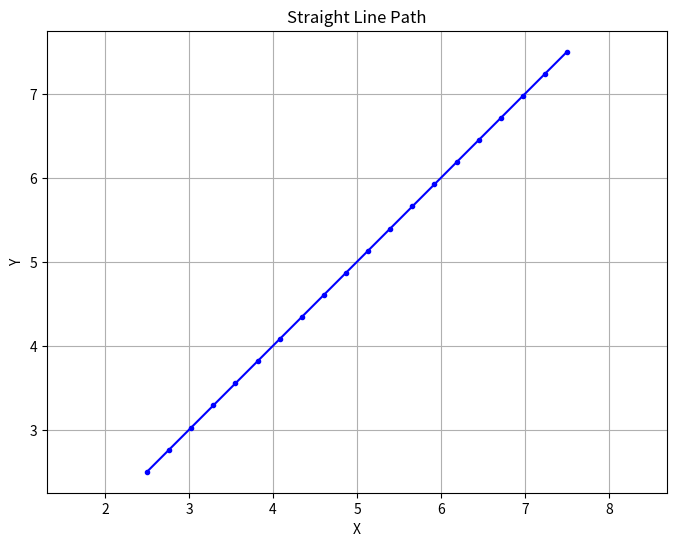

Python code for this plot: (Note: this script raises an exception after producing the figure.)
import numpy as np
import scipy as sp
import matplotlib.pyplot as plt
import random
from mpl_toolkits.mplot3d import Axes3D
from scipy.interpolate import BSpline

def get_nominal_path():
    # Define start and end points
    start_point = np.array([2.5, 2.5, 3])
    end_point = np.array([7.5, 7.5, 4])

    # Generate straight line path points
    num_points = 20
    x_values = np.linspace(start_point[0],end_point[0],num_points)
    y_values = np.linspace(start_point[1],end_point[1],num_points)
    height_values = np.linspace(start_point[2],end_point[2],num_points)

    # Plot the path
    plt.figure(figsize=(8, 6))
    plt.plot(x_values, y_values, 'b.-')
    plt.title('Straight Line Path')
    plt.xlabel('X')
    plt.ylabel('Y')
    plt.grid(True)
    plt.axis('equal')
    plt.show()

    # Print out the points
    print("Point   X   Y   Height")
    for i in range(num_points):
        print(f"{i+1:<7}{x_values[i]:<5.2f}{y_values[i]:<5.2f}{height_values[i]:<8.2f}")

    # Create a list of dictionaries representing points
    path = []
    for i in range(num_points):
        point = {
            'x': x_values[i],
            'y': y_values[i],
            'height': height_values[i],
        }
        path.append(point)

    return path


def get_environment():
    # Define ranges and resolution
    x_range = (0, 10)  # x range from 0 to 10 meters
    y_range = (0, 10)  # y range from 0 to 10 meters
    z_range = (0, 5)   # z range (height) from 0 to 5 meters
    resolution_cm = 10  # Resolution of 1 cm

    # Generate the point cloud
    point_cloud = generate_point_cloud(x_range, y_range, z_range, resolution_cm)

    return point_cloud


def generate_point_cloud(x_range, y_range, z_range, obstacle_density):
    # Calculate number of points in each dimension
    num_points_x = int((x_range[1] - x_range[0]) * 100) + 1
    num_points_y = int((y_range[1] - y_range[0]) * 100) + 1
    num_points_z = int((z_range[1] - z_range[0]) * 100) + 1

    # Generate grid of points
    x_values = np.linspace(x_range[0], x_range[1], num_points_x)
    y_values = np.linspace(y_range[0], y_range[1], num_points_y)
    z_values = np.linspace(z_range[0], z_range[1], num_points_z)

    # Create a meshgrid of x, y, z points
    xx, yy, zz = np.meshgrid(x_values, y_values, z_values, indexing='ij')

    # Create point cloud with zeros representing no obstacles
    point_cloud = np.zeros_like(xx, dtype=int)

    # Generate obstacle positions
    obstacle_positions = []
    num_obstacles = int((x_range[1] - x_range[0]) * (y_range[1] - y_range[0]) * (z_range[1] - z_range[0]) * obstacle_density)
    for _ in range(num_obstacles):
        obstacle_x = np.random.uniform(x_range[0], x_range[1])
        obstacle_y = np.random.uniform(y_range[0], y_range[1])
        obstacle_z = np.random.uniform(z_range[0], z_range[1])
        obstacle_positions.append((obstacle_x, obstacle_y, obstacle_z))

    # Set ones at obstacle positions
    for obstacle_position in obstacle_positions:
        obstacle_x, obstacle_y, obstacle_z = obstacle_position
        # Convert obstacle positions to grid indices
        obstacle_x_index = np.argmin(np.abs(x_values - obstacle_x))
        obstacle_y_index = np.argmin(np.abs(y_values - obstacle_y))
        obstacle_z_index = np.argmin(np.abs(z_values - obstacle_z))
        # Set obstacle position to one in the point cloud
        point_cloud[obstacle_x_index, obstacle_y_index, obstacle_z_index] = 1

    return point_cloud


def metropolis_alg(nom_path,environment):
    # Constants
    num_paths = 10
    # variances = [2,5,10]
    variances = [0.2,0.5,1]
    variance_count = 0
    increase_int = 16000
    forward_int = 3
    max_int = 10000

    metro_paths = []
    metro_samples = []
    # Loop over number of paths
    for path_num in range(num_paths):
        print(path_num)
        start_position = nom_path[0]
        if path_num%increase_int == 0:
            variance = variances[variance_count]
            variance_count += 1

        path = []
        path.append(start_position)
        for max_num in range(max_int):
            # Loop over a maxiumum ammount of integers
            for forward_num in range(forward_int-1):
                test_point = sample_from_normal_distribution(nom_path[forward_num+1],variance)
                path.append(test_point)

            if forward_num == forward_int-2:
                b_spline_points = []
                for p in path:
                    b_spline_point = {'x': p['x'],
                                    'y': p['y'],
                                    'height': p['height']}
                    b_spline_points.append(b_spline_point)

                points_to_b_spline = [(path[0]['x'],path[0]['y'],path[0]['height']),(path[1]['x'],path[1]['y'],path[1]['height']),(path[2]['x'],path[2]['y'],path[2]['height'])]
                bspline_x,bspline_y,bspline_z = quadratic_bspline(points_to_b_spline)

                t_eval = np.linspace(0, 1, 100)  # Evaluate over the range [0, 1] with 100 points
                interpolated_x = bspline_x(t_eval)
                interpolated_y = bspline_y(t_eval)
                interpolated_z = bspline_z(t_eval)
                path_to_test = []
                vector = []
                for x,y,z in zip(interpolated_x,interpolated_y,interpolated_z):
                    point = {
                        'x': x,
                        'y': y,
                        'height': z
                        }
                    path_to_test.append(point)
                    vector.append([x,y,z])


                vector = np.array(vector)
                end_position = path[-1]
                # Calculate Euclidean distance between each point in the vector and the target point
                start_pos = np.array([start_position['x'],start_position['y'],start_position['height']])
                end_pos = [end_position['x'],end_position['y'],end_position['height']]

                start_distances = np.linalg.norm(vector - start_pos, axis=1)
                end_distances = np.linalg.norm(vector - end_pos, axis=1)
                
                # Find the index of the point with the smallest distance
                closest_start_index = np.argmin(start_distances)
                closest_end_index = np.argmin(end_distances)
                
                path_to_test[closest_start_index] = start_position

                path_to_test = path_to_test[closest_start_index:(closest_end_index+1)]

            # Calculate cost of path
            # cost = calc_cost(environment,ref_point,test_point)
            # random_percent = random.random()
            cost = 0.75
            random_percent = 0.5
            if cost > random_percent:
                break

            else: 
                path = []
                path_to_test = []

                path.append(start_position)

            if max_num == max_int:
                print('Could not find path within 10000 iterations')
                path = 'no_path'


        if path != 'no_path':
            metro_paths.append(path_to_test)
            metro_samples.append(b_spline_points)

    return metro_paths,metro_samples


def quadratic_bspline(points):
    # Ensure we have exactly 3 points
    if len(points) != 3:
        raise ValueError("quadratic_bspline() requires exactly 3 points")

    # Extract x, y, z coordinates
    x = [point[0] for point in points]
    y = [point[1] for point in points]
    z = [point[2] for point in points]

    # Parameter values for interpolation
    t = np.linspace(0, 1, 6)  # 3 points + degree + 1

    # Quadratic B-spline interpolation
    bspline_x = BSpline(t, x, 2)
    bspline_y = BSpline(t, y, 2)
    bspline_z = BSpline(t, z, 2)

    return bspline_x, bspline_y, bspline_z

def sample_from_normal_distribution(nom_point, variance):
    # Extract current position values
    x_nom, y_nom, height_nom = nom_point['x'], nom_point['y'], nom_point['height']

    radius_nom = np.sqrt(x_nom**2 + y_nom**2 + height_nom**2)
    theta_nom = np.arccos(height_nom / radius_nom)
    phi_nom = np.arctan2(y_nom, x_nom)

    # Create a normal distribution of theta and phi
    theta_variance = np.arcsin((variance/np.sqrt(2))/radius_nom)
    phi_variance = np.arcsin((variance/np.sqrt(2))/radius_nom)

    # Generate random offsets for theta and phi
    theta_offset = np.random.normal(loc=0, scale=theta_variance)
    phi_offset = np.random.normal(loc=0, scale=phi_variance)

    # New phi and theta coordinates
    new_theta = theta_nom + theta_offset
    new_phi = phi_nom + phi_offset

    # Write back to xyz coordinates
    new_x = radius_nom * np.sin(new_theta) * np.cos(new_phi)
    new_y = radius_nom * np.sin(new_theta) * np.sin(new_phi)
    new_z = radius_nom * np.cos(new_theta)

    # Create and return the new point
    test_point = {
        'x': new_x,
        'y': new_y,
        'height': new_z,
    }

    return test_point
    

def calc_cost(environment,ref_point,test_point):
    r_q = 0.2
    lambda_c = 100
    lambda_d = np.eye(3)
    d_c = closest_obstacle(test_point,environment,r_q)
    if d_c > 2*r_q:
        C_collision = 0
    else:
        C_collision = -(d_c**2)/(r_q**2)
    dist_mat = calc_euc_dist(test_point,ref_point)
    cost = lambda_c*C_collision + dist_mat*lambda_d*dist_mat
    cost_percentage = np.exp(-cost)

    return cost_percentage


def closest_obstacle(target_point, point_cloud, r_q):
    max_radius = 2 * r_q
    min_distance = float('inf')  # Initialize with infinity
    grid_size = int(max_radius * 10)  # Assuming there is a point for each 1 cm
    resolution = 0.01
    
    # Generate a grid of points within the specified radius around the target point
    x_grid, y_grid, z_grid = np.meshgrid(np.arange(-grid_size, grid_size + 1), 
                                          np.arange(-grid_size, grid_size + 1), 
                                          np.arange(-grid_size, grid_size + 1))
    grid_points = np.column_stack((x_grid.flatten() + target_point['x'], 
                                    y_grid.flatten() + target_point['y'], 
                                    z_grid.flatten() + target_point['height'])) / 10  # Convert to meters

    for obstacle_point in grid_points:
        x_round = round(obstacle_point[0], 2)
        y_round = round(obstacle_point[1], 2)
        height_round = round(obstacle_point[2], 2)

        # Find indices where rounded values match in the point cloud array
        x_index = int(x_round/resolution)
        y_index = int(y_round/resolution)
        height_index = int(height_round/resolution)
        
        if point_cloud[x_index,y_index,height_index] == 1:
            target_list = [target_point['x'], target_point['y'], target_point['height']]
            test_array = np.array(target_list)
            obstacle_list = [obstacle_point[0], obstacle_point[1], obstacle_point[2]]
            obstacle_array = np.array(obstacle_list)

            # Calculate Euclidean distance between current obstacle point and target point
            distance = np.linalg.norm(test_array - obstacle_array)
            
            # Update minimum distance if the obstacle is closer to the target point
            min_distance = min(min_distance, distance)
    
    return min_distance


def calc_euc_dist(test_point,ref_point):
    test_list = [test_point['x'],test_point['y'],test_point['height']]
    test_array = np.array(test_list)
    ref_list = [ref_point['x'],ref_point['y'],ref_point['height']]
    ref_array = np.array(ref_list)
    eucliedean_distance = np.linalg.norm(test_array - ref_array)

    return eucliedean_distance


def visualize_path(path, samples, nom_path=None):
    fig = plt.figure()
    ax = fig.add_subplot(111, projection='3d')

    # Extract x, y, and height values from the path
    x_values = [point['x'] for point in path]
    y_values = [point['y'] for point in path]
    height_values = [point['height'] for point in path]

    # Plot the path
    ax.plot(x_values, y_values, height_values, label='Path')

    # Mark start point
    ax.scatter(x_values[0], y_values[0], height_values[0], c='g', marker='o', label='Start')

    # Mark end point
    ax.scatter(x_values[-1], y_values[-1], height_values[-1], c='r', marker='o', label='End')

    # Mark points in between with blue
    num_points = len(path)
    if num_points > 2:
        for i in range(1, num_points - 1):
            ax.scatter(x_values[i], y_values[i], height_values[i], c='b', marker='o')

    # Plot sample points
    sample_x = [point['x'] for point in samples]
    sample_y = [point['y'] for point in samples]
    sample_z = [point['height'] for point in samples]
    ax.scatter(sample_x, sample_y, sample_z, c='k', marker='o', label='Sample Points')

    # Plot nominal path if provided
    if nom_path:
        nom_x_values = [point['x'] for point in nom_path]
        nom_y_values = [point['y'] for point in nom_path]
        nom_height_values = [point['height'] for point in nom_path]
        ax.plot(nom_x_values, nom_y_values, nom_height_values, c='orange', linestyle='--', label='Nominal Path')

    ax.set_xlabel('X')
    ax.set_ylabel('Y')
    ax.set_zlabel('Height')
    ax.legend()

    plt.show()


def visualize_paths(paths, nom_path=None):
    fig = plt.figure()
    ax = fig.add_subplot(111, projection='3d')

    for i, path in enumerate(paths):
        # Extract x, y, and height values from the path
        x_values = [point['x'] for point in path]
        y_values = [point['y'] for point in path]
        height_values = [point['height'] for point in path]

        # Plot the path
        ax.plot(x_values, y_values, height_values, label='Path' if i == 0 else None)

        # Mark start and end points
        ax.scatter(x_values[0], y_values[0], height_values[0], c='g', marker='o', label='Start' if i == 0 else None)
        ax.scatter(x_values[-1], y_values[-1], height_values[-1], c='r', marker='o', label='End' if i == 0 else None)

        # Mark points in between with blue
        num_points = len(path)
        if num_points > 2:
            for i in range(1, num_points - 1):
                ax.scatter(x_values[i], y_values[i], height_values[i], c='b')

    # Plot nominal path if provided
    if nom_path:
        nom_x_values = [point['x'] for point in nom_path]
        nom_y_values = [point['y'] for point in nom_path]
        nom_height_values = [point['height'] for point in nom_path]
        ax.plot(nom_x_values, nom_y_values, nom_height_values, c='orange', linestyle='--', label='Nominal Path')

    ax.set_xlabel('X')
    ax.set_ylabel('Y')
    ax.set_zlabel('Height')

    # Show legend only for the first plot
    ax.legend()

    plt.show()


if __name__ == '__main__':
    nom_path = get_nominal_path()
    environment = get_environment()
    for path_step in range(len(nom_path)-2):
        metro_paths,metro_samples = metropolis_alg(nom_path[path_step:(path_step+10)],environment)
        visualize_path(metro_paths[0],metro_samples[0],nom_path)
        visualize_paths(metro_paths,nom_path)
    # Chose top 3 paths